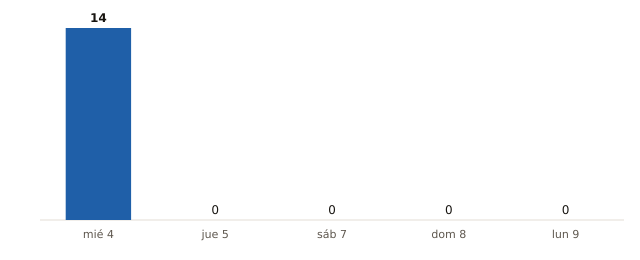

The data file committed next to this chart (first rows):
fecha, municipios_prob_90_o_mas
2026-11-04, 14
2026-11-05, 0
2026-11-07, 0
2026-11-08, 0
2026-11-09, 0
